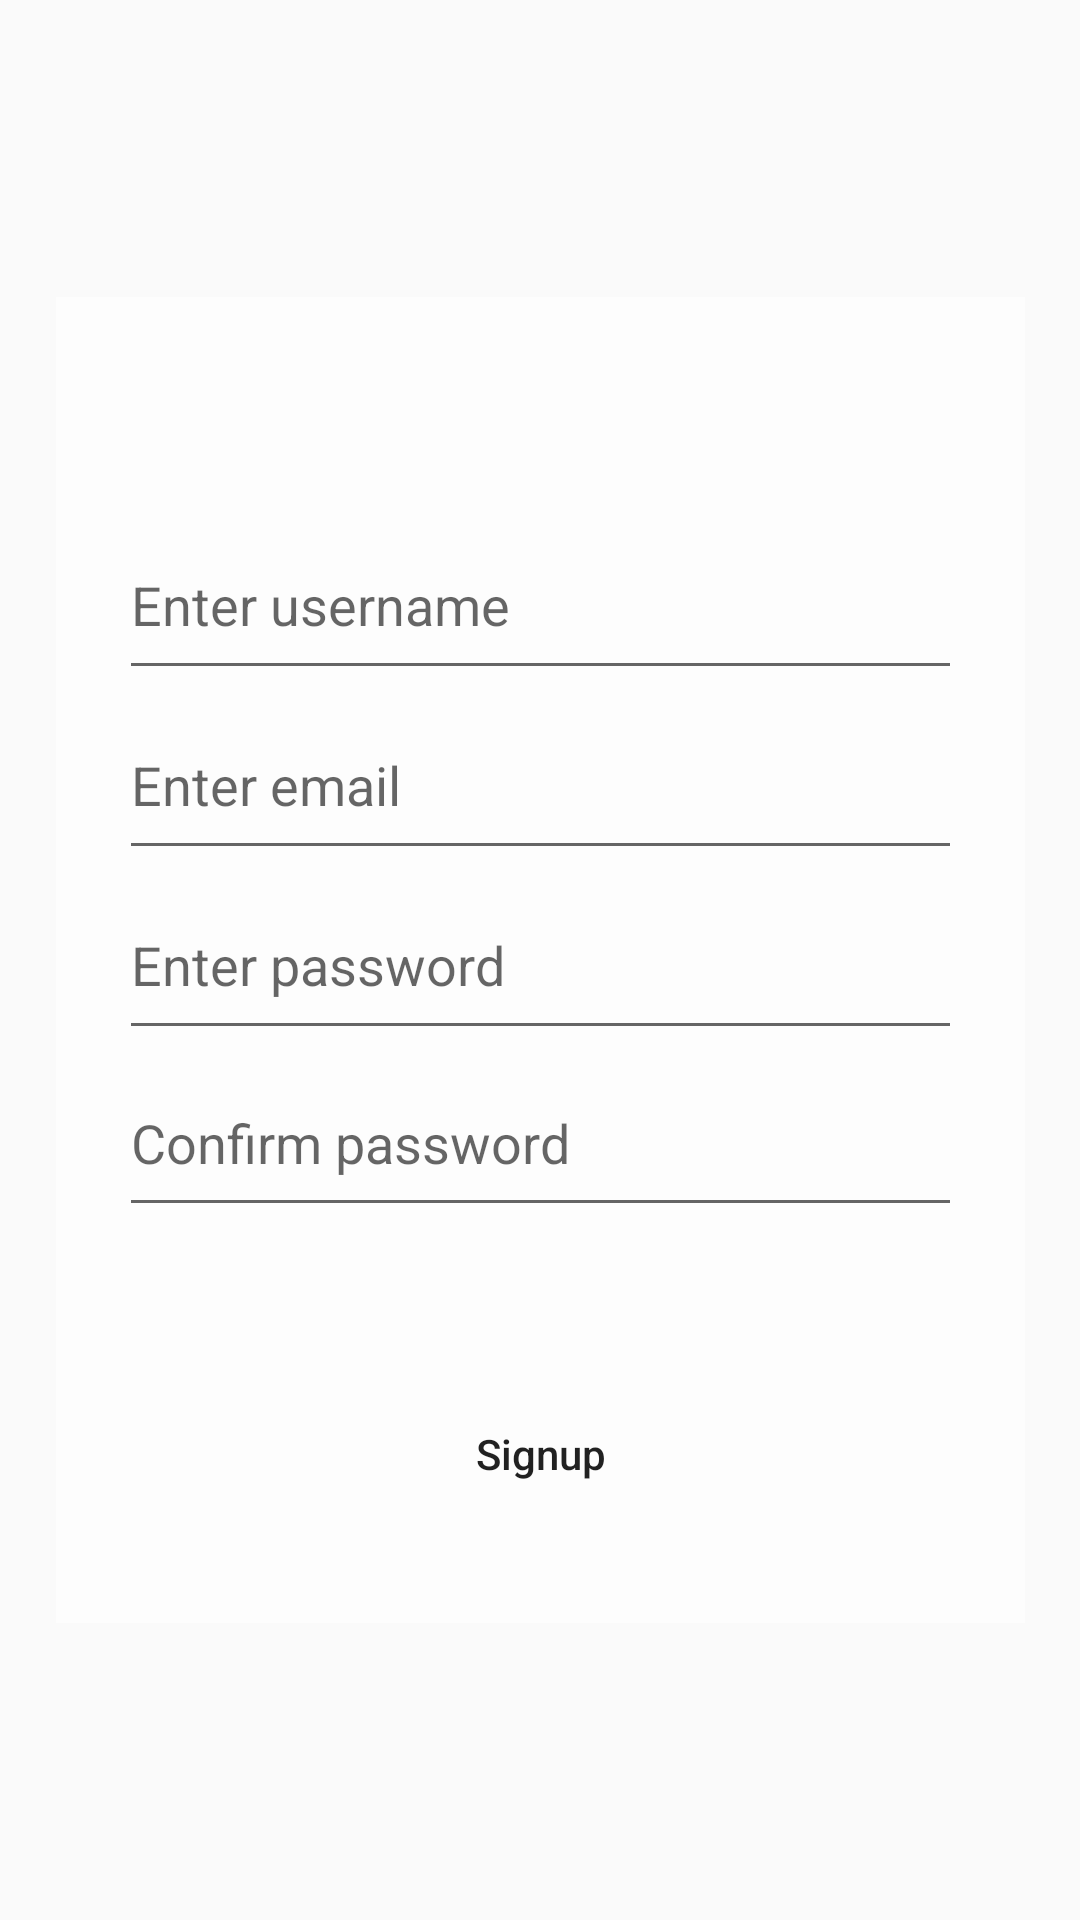

Layout XML and referenced resources for this Android screen:
<!-- AndroidManifest.xml: application theme Theme.TiffinDeliveryApp -->
<!-- res/layout/fragment_singup_admin.xml -->
<?xml version="1.0" encoding="utf-8"?>
<androidx.constraintlayout.widget.ConstraintLayout xmlns:android="http://schemas.android.com/apk/res/android"
    xmlns:tools="http://schemas.android.com/tools"
    android:layout_width="match_parent"
    android:layout_height="match_parent"
    xmlns:app="http://schemas.android.com/apk/res-auto"
    android:background="@drawable/splash_01"
    tools:context=".authentication.SingupAdminFragment">

    <View
        android:id="@+id/view"
        android:layout_width="323dp"
        android:layout_height="442dp"
        android:background="#B9FFFFFF"
        app:layout_constraintBottom_toBottomOf="parent"
        app:layout_constraintEnd_toEndOf="parent"
        app:layout_constraintHorizontal_bias="0.503"
        app:layout_constraintStart_toStartOf="parent"
        app:layout_constraintTop_toTopOf="parent"
        />

    <EditText
        android:id="@+id/signup_username"
        android:layout_width="281dp"
        android:layout_height="60dp"
        android:autofillHints="name"
        android:hint="@string/login_username_hint"
        android:inputType="textPersonName"
        app:layout_constraintBottom_toTopOf="@id/signup_user_email"
        app:layout_constraintEnd_toEndOf="@+id/view"
        app:layout_constraintStart_toStartOf="@+id/view"
        app:layout_constraintTop_toTopOf="@+id/view"
        app:layout_constraintVertical_bias="1.0" />

    <EditText
        android:id="@+id/signup_user_email"
        android:layout_width="281dp"
        android:layout_height="60dp"
        android:autofillHints="emailAddress"
        android:hint="@string/login_email_hint"
        android:inputType="textEmailAddress"
        app:layout_constraintBottom_toTopOf="@id/signup_password"
        app:layout_constraintEnd_toEndOf="@+id/view"
        app:layout_constraintStart_toStartOf="@+id/view" />

    <EditText
        android:id="@+id/signup_password"
        android:layout_width="281dp"
        android:layout_height="60dp"
        android:autofillHints="password"
        android:hint="@string/login_password_hint"
        android:inputType="textPassword"
        app:layout_constraintBottom_toBottomOf="parent"
        app:layout_constraintEnd_toEndOf="@+id/view"
        app:layout_constraintStart_toStartOf="@+id/view"
        app:layout_constraintTop_toTopOf="parent" />

    <EditText
        android:id="@+id/signup_confirm_password"
        android:layout_width="281dp"
        android:layout_height="59dp"
        android:autofillHints="password"
        android:hint="@string/login__confirm_password_hint"
        android:inputType="textPassword"
        app:layout_constraintBottom_toBottomOf="@+id/view"
        app:layout_constraintEnd_toEndOf="@+id/view"
        app:layout_constraintStart_toStartOf="@+id/view"
        app:layout_constraintTop_toBottomOf="@id/signup_password"
        app:layout_constraintVertical_bias="0.0" />

    <Button
        android:id="@+id/signup_btn"
        android:layout_width="202dp"
        android:layout_height="55dp"
        android:layout_marginTop="48dp"
        android:background="@drawable/round_btn"
        android:text="@string/signup_button_title"
        android:textAllCaps="false"
        app:layout_constraintBottom_toBottomOf="@+id/view"
        app:layout_constraintEnd_toEndOf="@+id/view"
        app:layout_constraintStart_toStartOf="@+id/view"
        app:layout_constraintTop_toBottomOf="@id/signup_confirm_password"
        app:layout_constraintVertical_bias="0.0" />

</androidx.constraintlayout.widget.ConstraintLayout>
<!-- resources referenced by this layout -->
<resources>
  <!-- drawable round_btn (drawable) -->
  <?xml version="1.0" encoding="utf-8"?>
  <shape xmlns:android="http://schemas.android.com/apk/res/android">
      <solid android:color="@color/Orange"/>
      <corners
          android:topLeftRadius="15dp"
          android:topRightRadius="15dp"
          android:bottomLeftRadius="15dp"
          android:bottomRightRadius="15dp"
          />
  </shape>
  <string name="login__confirm_password_hint">Confirm password</string>
  <string name="login_email_hint">Enter email</string>
  <string name="login_password_hint">Enter password</string>
  <string name="login_username_hint">Enter username</string>
  <string name="signup_button_title">Signup</string>
  <style name="Theme.TiffinDeliveryApp" parent="Theme.AppCompat.Light.NoActionBar">
          
          <item name="colorPrimary">@color/purple_500</item>
          <item name="colorPrimaryVariant">@color/purple_700</item>
          <item name="colorOnPrimary">@color/white</item>
          
          <item name="colorSecondary">@color/teal_200</item>
          <item name="colorSecondaryVariant">@color/teal_700</item>
          <item name="colorOnSecondary">@color/black</item>
          
          <item name="android:statusBarColor">?attr/colorPrimaryVariant</item>
          
      </style>
  <color name="purple_500">#FF6200EE</color>
  <color name="purple_700">#FF3700B3</color>
  <color name="white">#FFFFFFFF</color>
  <color name="teal_200">#FF03DAC5</color>
  <color name="teal_700">#FF018786</color>
  <color name="black">#FF000000</color>
</resources>
